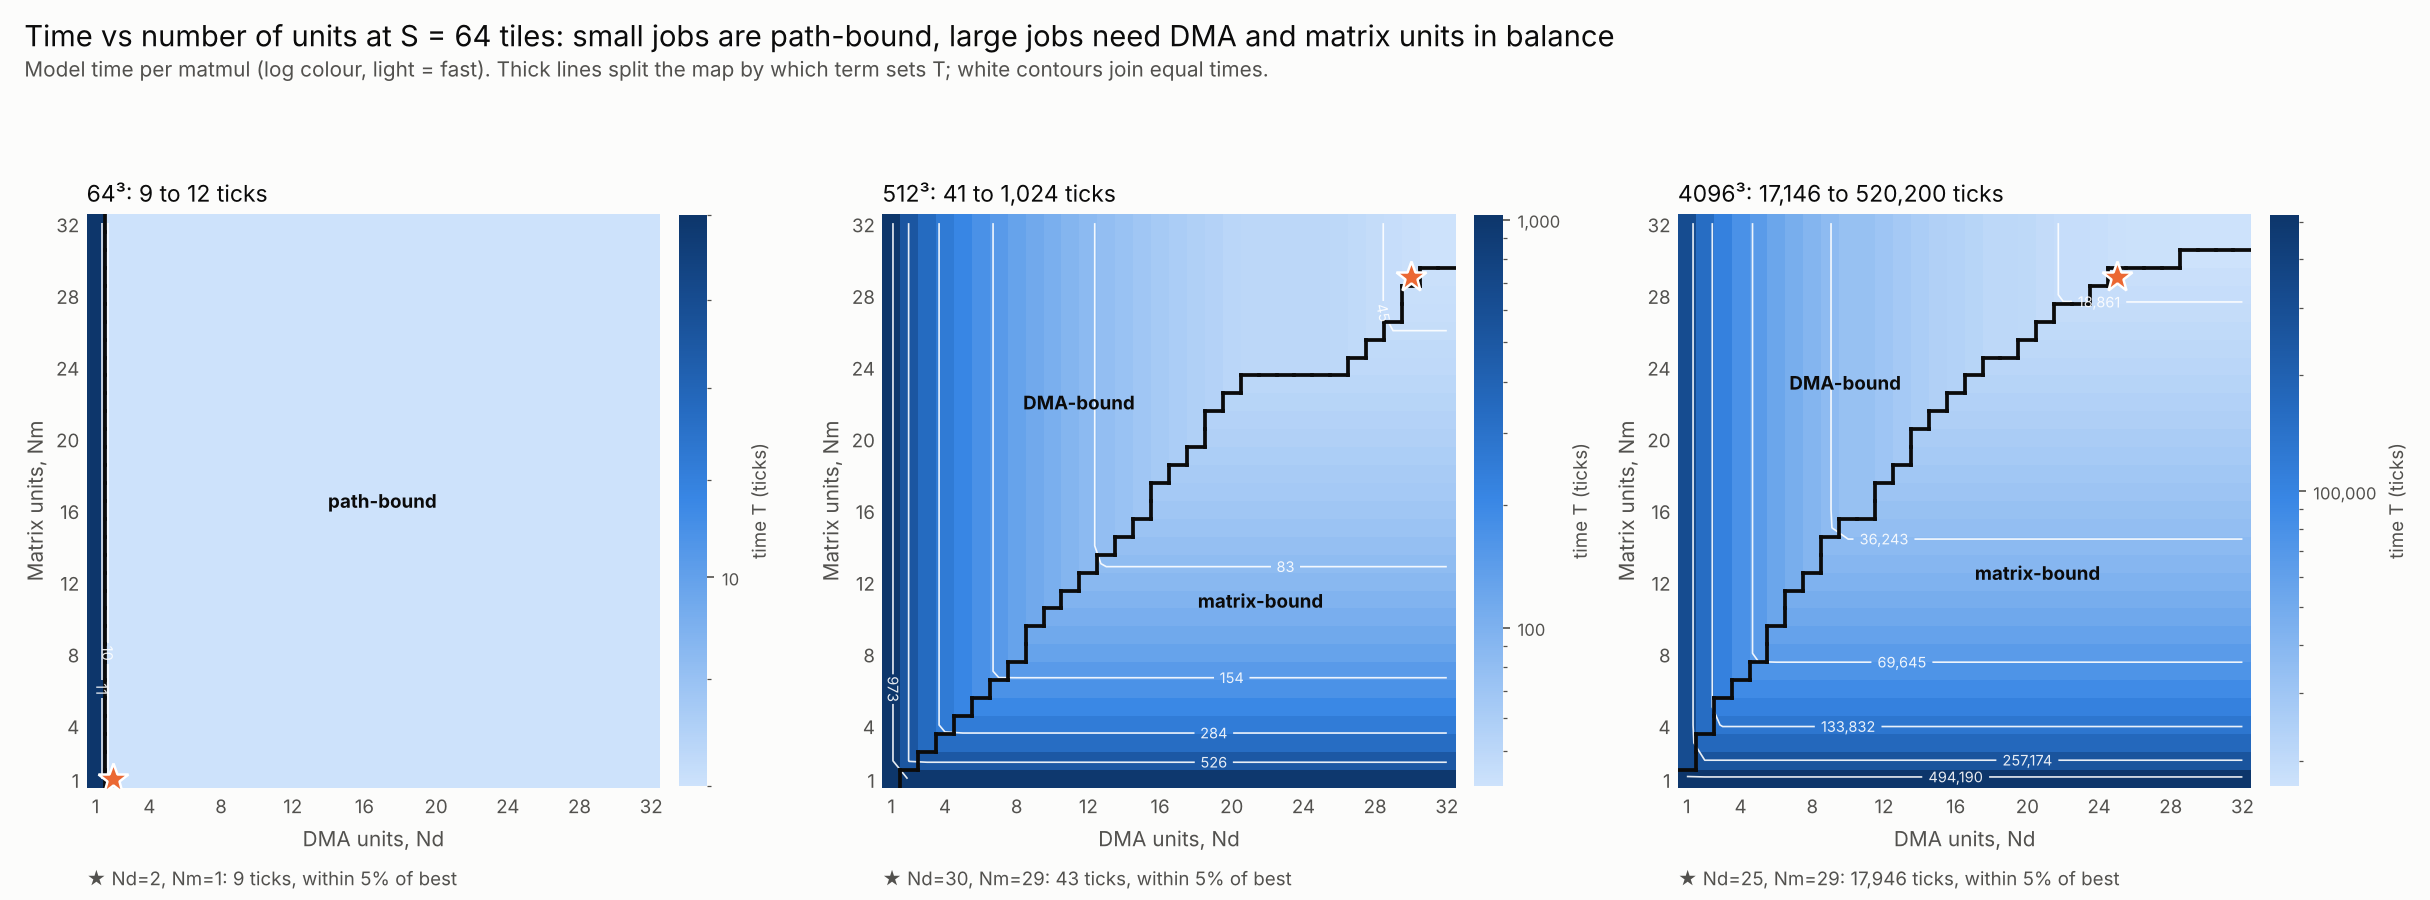

The table this chart was drawn from, first rows:
N, S, Nd, Nm, T_ticks, T_mat, T_dma, T_path, limiter, loads, tiling
64, 64, 1, 1, 12.0, 9, 12.0, 9, dma, 2, block1x1
64, 64, 2, 1, 9, 9, 6.0, 9, path, 2, block1x1
64, 64, 3, 1, 9, 9, 4.0, 9, path, 2, block1x1
64, 64, 4, 1, 9, 9, 3.0, 9, path, 2, block1x1
64, 64, 5, 1, 9, 9, 2.4, 9, path, 2, block1x1
64, 64, 6, 1, 9, 9, 2.0, 9, path, 2, block1x1
64, 64, 7, 1, 9, 9, 1.71, 9, path, 2, block1x1
64, 64, 8, 1, 9, 9, 1.5, 9, path, 2, block1x1
64, 64, 9, 1, 9, 9, 1.33, 9, path, 2, block1x1
64, 64, 10, 1, 9, 9, 1.2, 9, path, 2, block1x1
64, 64, 11, 1, 9, 9, 1.09, 9, path, 2, block1x1
64, 64, 12, 1, 9, 9, 1.0, 9, path, 2, block1x1
64, 64, 13, 1, 9, 9, 0.92, 9, path, 2, block1x1
64, 64, 14, 1, 9, 9, 0.86, 9, path, 2, block1x1
64, 64, 15, 1, 9, 9, 0.8, 9, path, 2, block1x1
64, 64, 16, 1, 9, 9, 0.75, 9, path, 2, block1x1
64, 64, 17, 1, 9, 9, 0.71, 9, path, 2, block1x1
64, 64, 18, 1, 9, 9, 0.67, 9, path, 2, block1x1
64, 64, 19, 1, 9, 9, 0.63, 9, path, 2, block1x1
64, 64, 20, 1, 9, 9, 0.6, 9, path, 2, block1x1
64, 64, 21, 1, 9, 9, 0.57, 9, path, 2, block1x1
64, 64, 22, 1, 9, 9, 0.55, 9, path, 2, block1x1
64, 64, 23, 1, 9, 9, 0.52, 9, path, 2, block1x1
64, 64, 24, 1, 9, 9, 0.5, 9, path, 2, block1x1
64, 64, 25, 1, 9, 9, 0.48, 9, path, 2, block1x1
64, 64, 26, 1, 9, 9, 0.46, 9, path, 2, block1x1
64, 64, 27, 1, 9, 9, 0.44, 9, path, 2, block1x1
64, 64, 28, 1, 9, 9, 0.43, 9, path, 2, block1x1
64, 64, 29, 1, 9, 9, 0.41, 9, path, 2, block1x1
64, 64, 30, 1, 9, 9, 0.4, 9, path, 2, block1x1
64, 64, 31, 1, 9, 9, 0.39, 9, path, 2, block1x1
64, 64, 32, 1, 9, 9, 0.38, 9, path, 2, block1x1
64, 64, 1, 2, 12.0, 9, 12.0, 9, dma, 2, block1x1
64, 64, 2, 2, 9, 9, 6.0, 9, path, 2, block1x1
64, 64, 3, 2, 9, 9, 4.0, 9, path, 2, block1x1
64, 64, 4, 2, 9, 9, 3.0, 9, path, 2, block1x1
64, 64, 5, 2, 9, 9, 2.4, 9, path, 2, block1x1
64, 64, 6, 2, 9, 9, 2.0, 9, path, 2, block1x1
64, 64, 7, 2, 9, 9, 1.71, 9, path, 2, block1x1
64, 64, 8, 2, 9, 9, 1.5, 9, path, 2, block1x1
64, 64, 9, 2, 9, 9, 1.33, 9, path, 2, block1x1
64, 64, 10, 2, 9, 9, 1.2, 9, path, 2, block1x1
64, 64, 11, 2, 9, 9, 1.09, 9, path, 2, block1x1
64, 64, 12, 2, 9, 9, 1.0, 9, path, 2, block1x1
64, 64, 13, 2, 9, 9, 0.92, 9, path, 2, block1x1
64, 64, 14, 2, 9, 9, 0.86, 9, path, 2, block1x1
64, 64, 15, 2, 9, 9, 0.8, 9, path, 2, block1x1
64, 64, 16, 2, 9, 9, 0.75, 9, path, 2, block1x1
64, 64, 17, 2, 9, 9, 0.71, 9, path, 2, block1x1
64, 64, 18, 2, 9, 9, 0.67, 9, path, 2, block1x1
64, 64, 19, 2, 9, 9, 0.63, 9, path, 2, block1x1
64, 64, 20, 2, 9, 9, 0.6, 9, path, 2, block1x1
64, 64, 21, 2, 9, 9, 0.57, 9, path, 2, block1x1
64, 64, 22, 2, 9, 9, 0.55, 9, path, 2, block1x1
64, 64, 23, 2, 9, 9, 0.52, 9, path, 2, block1x1
64, 64, 24, 2, 9, 9, 0.5, 9, path, 2, block1x1
64, 64, 25, 2, 9, 9, 0.48, 9, path, 2, block1x1
64, 64, 26, 2, 9, 9, 0.46, 9, path, 2, block1x1
64, 64, 27, 2, 9, 9, 0.44, 9, path, 2, block1x1
64, 64, 28, 2, 9, 9, 0.43, 9, path, 2, block1x1
... 3,012 more rows
